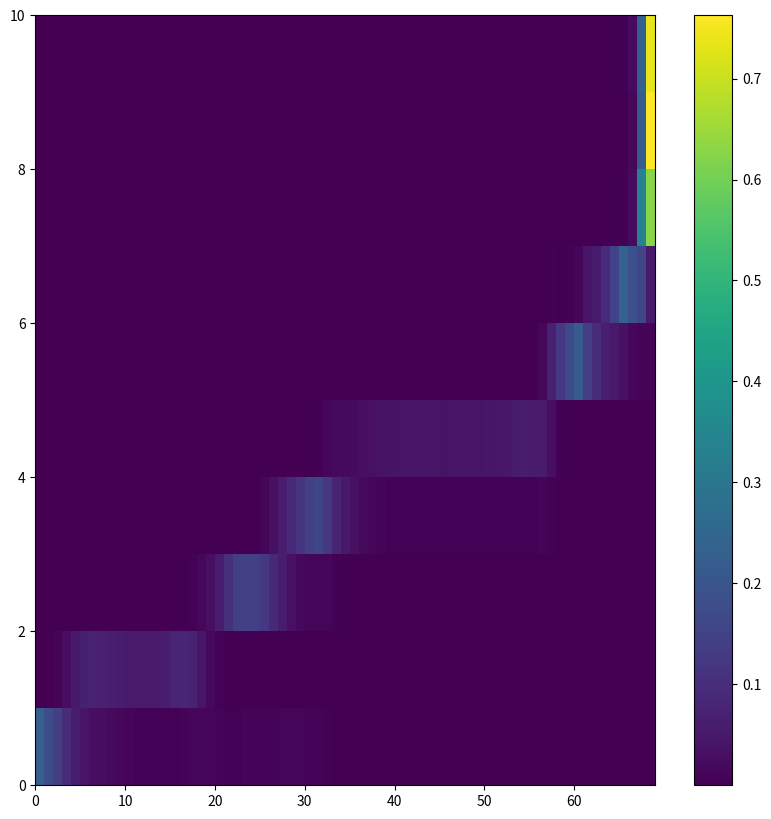
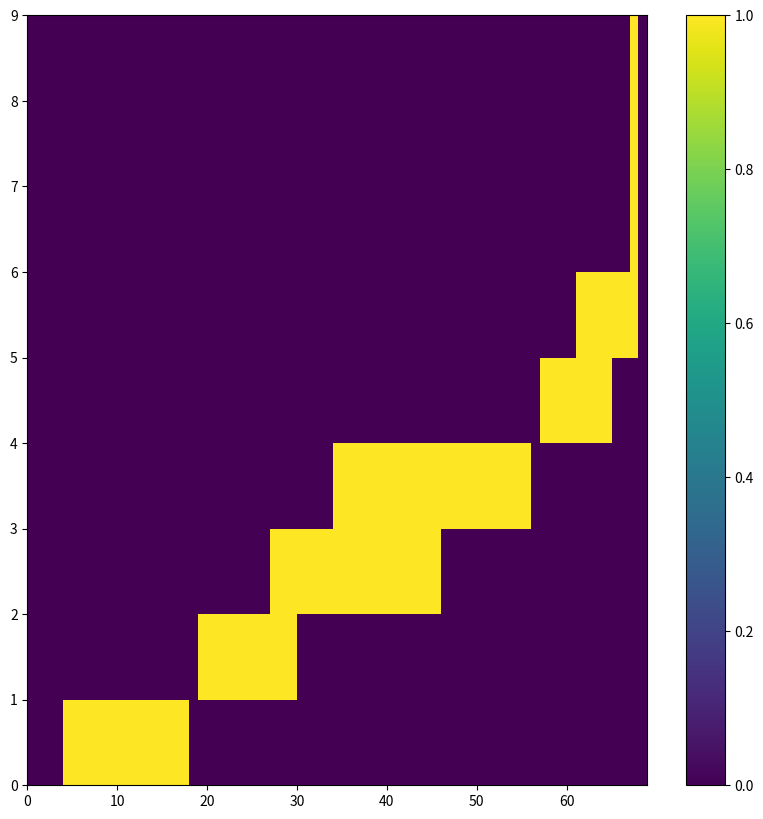

These charts were generated, in order, by the following Python code:
#%%
import numpy as np
import matplotlib.pyplot as plt# create mock data

attn=[[[2.2717e-01, 1.7285e-01, 1.4160e-01, 9.2896e-02, 6.1890e-02,
          3.9642e-02, 2.7344e-02, 2.4323e-02, 1.9669e-02, 1.2970e-02,
          7.7438e-03, 5.3558e-03, 4.6883e-03, 3.9597e-03, 4.1771e-03,
          5.5008e-03, 7.8659e-03, 1.0567e-02, 1.2619e-02, 1.1650e-02,
          7.0114e-03, 4.7722e-03, 5.6114e-03, 7.6675e-03, 8.7051e-03,
          7.7744e-03, 7.0114e-03, 9.2163e-03, 1.0834e-02, 1.0300e-02,
          8.7967e-03, 6.8626e-03, 3.2349e-03, 1.6747e-03, 1.1425e-03,
          8.4400e-04, 5.6028e-04, 3.3331e-04, 2.1744e-04, 1.6284e-04,
          1.3781e-04, 1.2314e-04, 1.1319e-04, 1.0544e-04, 1.0389e-04,
          9.9719e-05, 9.9301e-05, 9.9003e-05, 9.8944e-05, 9.5904e-05,
          9.5308e-05, 9.9123e-05, 1.0359e-04, 1.1683e-04, 1.2267e-04,
          1.1212e-04, 1.5748e-04, 1.8644e-04, 7.4804e-05, 4.2737e-05,
          3.0458e-05, 2.1636e-05, 1.6510e-05, 1.6868e-05, 1.8775e-05,
          2.7657e-05, 5.6863e-05, 1.4424e-04, 1.9753e-04],
         [1.3752e-03, 1.7519e-03, 6.0768e-03, 2.4612e-02, 4.8737e-02,
          6.8481e-02, 7.3730e-02, 7.0923e-02, 6.2622e-02, 5.7007e-02,
          5.2490e-02, 5.0903e-02, 5.2490e-02, 5.2917e-02, 6.0425e-02,
          7.4890e-02, 8.1665e-02, 7.4341e-02, 4.3701e-02, 1.5762e-02,
          4.2114e-03, 1.5221e-03, 1.1663e-03, 1.1530e-03, 1.2321e-03,
          1.4019e-03, 1.2760e-03, 1.7900e-03, 2.3212e-03, 2.3708e-03,
          1.9970e-03, 1.5068e-03, 7.9393e-04, 4.9686e-04, 3.8671e-04,
          3.0375e-04, 1.9944e-04, 1.0908e-04, 6.4731e-05, 4.5121e-05,
          3.6597e-05, 3.2246e-05, 2.9504e-05, 2.7239e-05, 2.6286e-05,
          2.5213e-05, 2.5213e-05, 2.5272e-05, 2.5511e-05, 2.5272e-05,
          2.5868e-05, 2.7001e-05, 2.8729e-05, 3.2067e-05, 3.5703e-05,
          3.9876e-05, 5.9009e-05, 5.2214e-05, 1.3888e-05, 9.9540e-06,
          1.1027e-05, 1.1623e-05, 9.9540e-06, 9.8348e-06, 1.0550e-05,
          1.2159e-05, 1.5557e-05, 2.5094e-05, 2.5630e-05],
         [3.4869e-05, 4.1842e-05, 9.5487e-05, 1.7965e-04, 1.9455e-04,
          1.6379e-04, 1.2636e-04, 9.7394e-05, 5.4955e-05, 2.4557e-05,
          2.0266e-05, 1.9073e-05, 2.1815e-05, 2.9922e-05, 6.1154e-05,
          1.9801e-04, 1.1873e-03, 4.9286e-03, 1.4267e-02, 2.8824e-02,
          5.8685e-02, 1.0583e-01, 1.4136e-01, 1.4355e-01, 1.3745e-01,
          1.2274e-01, 8.5388e-02, 5.7526e-02, 3.1158e-02, 1.5244e-02,
          1.1154e-02, 1.1070e-02, 9.2850e-03, 4.8904e-03, 2.9049e-03,
          1.8101e-03, 1.1663e-03, 7.6485e-04, 5.3930e-04, 4.1628e-04,
          3.5501e-04, 3.2449e-04, 3.0398e-04, 2.8133e-04, 2.7466e-04,
          2.6274e-04, 2.5916e-04, 2.5272e-04, 2.4235e-04, 2.3472e-04,
          2.4509e-04, 2.6488e-04, 3.0398e-04, 3.6931e-04, 4.3154e-04,
          4.9877e-04, 5.5838e-04, 3.5119e-04, 1.5104e-04, 7.3135e-05,
          3.1233e-05, 1.6153e-05, 1.5020e-05, 1.5676e-05, 2.3723e-05,
          4.9174e-05, 7.8619e-05, 1.1539e-04, 1.5581e-04],
         [1.0490e-05, 1.0729e-05, 2.7478e-05, 5.7280e-05, 7.0989e-05,
          6.9559e-05, 6.4194e-05, 5.5492e-05, 3.8624e-05, 2.6286e-05,
          2.3663e-05, 2.2233e-05, 2.5094e-05, 3.0518e-05, 4.1962e-05,
          7.0691e-05, 1.7703e-04, 4.2272e-04, 6.5851e-04, 6.3992e-04,
          4.7636e-04, 3.4952e-04, 3.1447e-04, 3.4809e-04, 1.3771e-03,
          1.1131e-02, 3.1952e-02, 5.7190e-02, 8.5510e-02, 1.1780e-01,
          1.4600e-01, 1.5613e-01, 1.2012e-01, 7.5500e-02, 4.9316e-02,
          3.1097e-02, 1.8280e-02, 1.0132e-02, 6.1455e-03, 4.4899e-03,
          3.8853e-03, 3.6411e-03, 3.4752e-03, 3.2902e-03, 3.2654e-03,
          3.1509e-03, 3.1509e-03, 3.1204e-03, 3.1338e-03, 3.2330e-03,
          3.4485e-03, 3.5782e-03, 3.8242e-03, 4.1847e-03, 4.5395e-03,
          5.7297e-03, 8.3008e-03, 4.1771e-03, 8.8549e-04, 5.3072e-04,
          3.3522e-04, 2.0695e-04, 1.3721e-04, 9.5427e-05, 8.9228e-05,
          9.0241e-05, 8.7440e-05, 1.0562e-04, 1.1045e-04],
         [4.0531e-06, 2.3246e-06, 4.8876e-06, 1.0133e-05, 1.2457e-05,
          1.2279e-05, 1.1861e-05, 1.0729e-05, 8.4043e-06, 4.5896e-06,
          3.3975e-06, 2.8610e-06, 3.0398e-06, 3.6955e-06, 5.1856e-06,
          8.8215e-06, 2.0385e-05, 4.6313e-05, 7.8440e-05, 6.6817e-05,
          3.5405e-05, 1.8895e-05, 1.2279e-05, 1.0073e-05, 2.8849e-05,
          1.8179e-04, 3.9101e-04, 4.7207e-04, 4.1127e-04, 4.6468e-04,
          1.0138e-03, 3.9864e-03, 1.2970e-02, 1.8219e-02, 2.0721e-02,
          2.3026e-02, 2.7145e-02, 3.2227e-02, 3.5950e-02, 3.8116e-02,
          3.9185e-02, 3.9642e-02, 3.9490e-02, 3.8879e-02, 3.9185e-02,
          3.8727e-02, 3.9337e-02, 3.9490e-02, 3.9795e-02, 4.0100e-02,
          4.1718e-02, 4.4220e-02, 4.7272e-02, 5.1910e-02, 5.6793e-02,
          5.5237e-02, 5.6122e-02, 2.7039e-02, 4.5547e-03, 2.1591e-03,
          1.2598e-03, 6.0892e-04, 3.1137e-04, 2.3162e-04, 2.3162e-04,
          2.3234e-04, 1.4257e-04, 1.7715e-04, 2.7418e-04],
         [8.1658e-06, 7.2122e-06, 1.1384e-05, 1.7822e-05, 2.1279e-05,
          2.2173e-05, 2.1517e-05, 1.5914e-05, 7.4506e-06, 2.3246e-06,
          1.2517e-06, 1.0133e-06, 1.0133e-06, 1.1921e-06, 1.4901e-06,
          2.5630e-06, 6.8545e-06, 1.5140e-05, 1.5438e-05, 7.6890e-06,
          3.0994e-06, 1.5497e-06, 1.0729e-06, 8.9407e-07, 1.3113e-06,
          3.6955e-06, 9.2387e-06, 1.6153e-05, 1.3590e-05, 1.3351e-05,
          1.5318e-05, 2.5570e-05, 4.6551e-05, 7.6830e-05, 1.2130e-04,
          1.5223e-04, 1.3113e-04, 8.1956e-05, 5.2631e-05, 4.0233e-05,
          3.6180e-05, 3.6240e-05, 3.7253e-05, 3.7789e-05, 3.8862e-05,
          3.9816e-05, 4.2140e-05, 4.4525e-05, 4.7624e-05, 5.4419e-05,
          6.7830e-05, 8.4817e-05, 1.1724e-04, 1.8084e-04, 3.3784e-04,
          1.6212e-03, 1.4648e-02, 6.7993e-02, 1.2122e-01, 1.6833e-01,
          2.1863e-01, 1.4001e-01, 9.5154e-02, 6.3354e-02, 4.7852e-02,
          3.1616e-02, 1.3184e-02, 7.9956e-03, 6.2637e-03],
         [1.2732e-04, 6.6757e-05, 6.8069e-05, 7.8797e-05, 1.0419e-04,
          9.8646e-05, 8.2254e-05, 6.6519e-05, 6.1035e-05, 5.6744e-05,
          4.7088e-05, 3.8207e-05, 3.9399e-05, 3.7789e-05, 3.6776e-05,
          3.6716e-05, 4.8101e-05, 7.2062e-05, 1.2159e-04, 1.0484e-04,
          5.2929e-05, 2.1696e-05, 9.8944e-06, 6.4969e-06, 1.1325e-05,
          3.8803e-05, 5.9128e-05, 7.2777e-05, 7.2300e-05, 6.7830e-05,
          7.1347e-05, 9.3043e-05, 1.0180e-04, 8.8811e-05, 1.0526e-04,
          1.1355e-04, 9.3222e-05, 6.1989e-05, 4.2081e-05, 3.2246e-05,
          2.9266e-05, 3.0518e-05, 3.2485e-05, 3.3677e-05, 3.6657e-05,
          3.9220e-05, 4.3511e-05, 4.7803e-05, 5.1796e-05, 5.6744e-05,
          7.1466e-05, 9.4354e-05, 1.2183e-04, 1.7238e-04, 2.6679e-04,
          5.5265e-04, 1.4868e-03, 3.1261e-03, 2.3365e-03, 5.3940e-03,
          1.3840e-02, 4.3457e-02, 5.3040e-02, 9.2346e-02, 1.5051e-01,
          2.3401e-01, 1.8738e-01, 1.5527e-01, 5.3467e-02],
         [1.4715e-03, 1.3952e-03, 9.8133e-04, 5.1308e-04, 3.7813e-04,
          2.5249e-04, 1.6296e-04, 9.9719e-05, 4.1425e-05, 1.7345e-05,
          1.0848e-05, 8.8811e-06, 9.0599e-06, 8.8811e-06, 1.0073e-05,
          1.3530e-05, 2.8670e-05, 5.0902e-05, 7.6175e-05, 7.5400e-05,
          5.9247e-05, 4.5419e-05, 3.8087e-05, 3.4153e-05, 3.3557e-05,
          4.3929e-05, 6.2466e-05, 7.2241e-05, 4.5538e-05, 2.7418e-05,
          2.1160e-05, 2.4676e-05, 2.5630e-05, 2.2531e-05, 2.3782e-05,
          2.0802e-05, 1.2398e-05, 6.1393e-06, 3.5763e-06, 2.5034e-06,
          2.0266e-06, 1.9073e-06, 1.9073e-06, 1.8477e-06, 1.9073e-06,
          1.9670e-06, 2.0862e-06, 2.2054e-06, 2.3842e-06, 2.6822e-06,
          3.2187e-06, 3.6955e-06, 4.3511e-06, 5.7817e-06, 7.9870e-06,
          1.5974e-05, 4.6134e-05, 1.0616e-04, 1.1456e-04, 1.3208e-04,
          1.2219e-04, 1.4341e-04, 1.8036e-04, 3.6263e-04, 8.3828e-04,
          3.6583e-03, 2.3300e-02, 3.3716e-01, 6.2744e-01],
         [7.3051e-04, 7.1430e-04, 4.3821e-04, 1.8811e-04, 9.0420e-05,
          4.8637e-05, 2.6345e-05, 1.3530e-05, 4.8876e-06, 1.5497e-06,
          8.3447e-07, 5.9605e-07, 4.1723e-07, 3.5763e-07, 4.1723e-07,
          7.1526e-07, 2.5034e-06, 9.7752e-06, 1.9014e-05, 1.3351e-05,
          5.5432e-06, 2.8610e-06, 2.5034e-06, 2.6822e-06, 2.8014e-06,
          3.6359e-06, 6.4373e-06, 8.2850e-06, 4.6492e-06, 2.8014e-06,
          2.3842e-06, 3.5763e-06, 4.8876e-06, 4.6492e-06, 4.7088e-06,
          4.1127e-06, 2.4438e-06, 1.0729e-06, 5.3644e-07, 3.5763e-07,
          2.9802e-07, 2.9802e-07, 2.9802e-07, 2.9802e-07, 2.9802e-07,
          2.9802e-07, 2.9802e-07, 2.9802e-07, 2.9802e-07, 3.5763e-07,
          4.7684e-07, 5.9605e-07, 7.1526e-07, 9.5367e-07, 1.4305e-06,
          4.4107e-06, 1.8477e-05, 2.8670e-05, 2.1815e-05, 2.4021e-05,
          3.2485e-05, 4.3154e-05, 5.0783e-05, 8.6665e-05, 2.3150e-04,
          1.3018e-03, 1.3962e-02, 2.1936e-01, 7.6270e-01],
         [9.8515e-04, 9.7656e-04, 6.8617e-04, 5.4073e-04, 5.5504e-04,
          5.1975e-04, 3.9124e-04, 2.7394e-04, 2.2447e-04, 2.3019e-04,
          2.0838e-04, 1.9956e-04, 2.1625e-04, 2.4056e-04, 2.8539e-04,
          3.5000e-04, 4.3845e-04, 5.8270e-04, 4.1771e-04, 1.4603e-04,
          4.5836e-05, 1.8477e-05, 1.2398e-05, 1.1206e-05, 1.5259e-05,
          3.7134e-05, 7.1466e-05, 9.8407e-05, 8.7738e-05, 7.5340e-05,
          7.0095e-05, 8.3387e-05, 8.7917e-05, 7.2181e-05, 6.7532e-05,
          5.5552e-05, 3.4988e-05, 1.8060e-05, 1.0550e-05, 7.5102e-06,
          6.2585e-06, 6.0201e-06, 6.0201e-06, 5.9009e-06, 6.0797e-06,
          6.2585e-06, 6.4969e-06, 6.6161e-06, 6.6161e-06, 7.0333e-06,
          8.4639e-06, 9.8944e-06, 1.2100e-05, 1.5557e-05, 2.2173e-05,
          4.8637e-05, 1.3220e-04, 1.8358e-04, 1.0419e-04, 1.3196e-04,
          1.8823e-04, 3.0255e-04, 4.4799e-04, 5.8365e-04, 1.0691e-03,
          3.4866e-03, 2.2324e-02, 2.2803e-01, 7.3340e-01]]]

#%%
plt.figure(figsize=(10, 10))
plt.pcolormesh(attn[0])
plt.colorbar()

#%%
padding=0.05
a = attn[0][1:]
cs = np.cumsum(a, axis=1)
ep = np.less_equal(cs, 1-padding)#.sum(axis=1)
sp = sp = np.less_equal(cs, padding)#.sum(axis=1)
plt.figure(figsize=(10, 10))
plt.pcolormesh(ep^sp)
plt.colorbar()